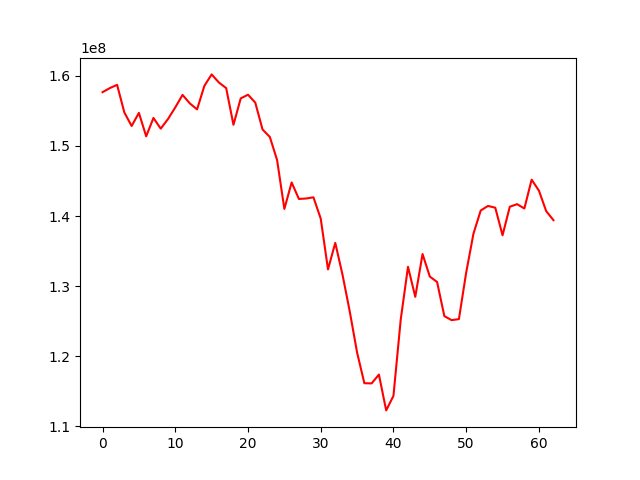

The file beside this chart, header and first rows:
, 0
0, 157676513
1, 158256453
2, 158722561
3, 154775321
4, 152852342
5, 154723153
6, 151378043
7, 153999308
8, 152472620
9, 153844339
10, 155505180
11, 157284531
12, 156075389
13, 155221912
14, 158577886
15, 160211796
16, 159053971
17, 158257749
18, 153021702
19, 156790809
20, 157312700
21, 156186424
22, 152351586
23, 151289166
24, 147994985
25, 141015617
26, 144796384
27, 142440036
28, 142506960
29, 142674036
30, 139635830
31, 132387108
32, 136177043
33, 131607427
34, 126338821
35, 120527410
36, 116152389
37, 116124270
38, 117385619
39, 112273234
40, 114348815
41, 125231981
42, 132762501
43, 128476443
44, 134581483
45, 131368278
46, 130593590
47, 125721410
48, 125150430
49, 125299409
50, 131938965
51, 137480563
52, 140796108
53, 141447230
54, 141192001
55, 137260342
56, 141332505
57, 141698138
58, 141078079
59, 145192881
... 3 more rows
